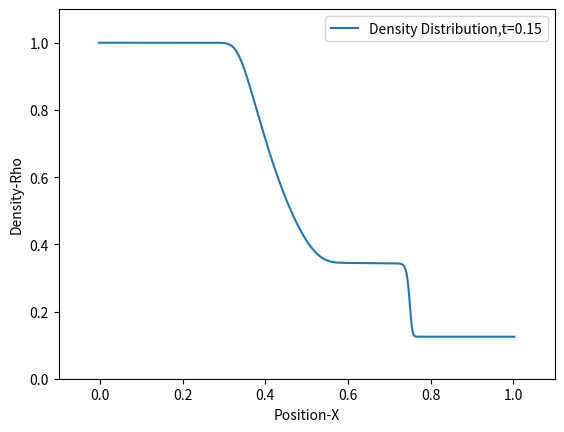

This figure's Python source:
import matplotlib.pyplot as plt

import numpy as np

#from tqdm import tqdm

###############DECLARATIONS###############

delx=0.0025 #1/cellcount, where cellcount =400

cs=1

cfl=0.3

figcount=0

t=0

t_condition=0.15

x_arr=[]

rho_arr=[]

rho_u_arr=[]

U_arr=[]

F_arr=[]

plotter=[]

u_temp=[]


###################FUNCTIONS##############

def initval(x):

    if x<.5:

        rho=1


    elif x>=.5:

        rho=0.125

    rho_u=0

    return rho, rho_u


def delt(maxu):

    return cfl*delx/(maxu+cs)


def F_halfth(nextpos_F,current_F,nextpos_U,current_U,a_val):

    rtn1=(nextpos_F[0]+current_F[0])/2-(a_val/2)*(nextpos_U[0]-current_U[0])

    rtn2=(nextpos_F[1]+current_F[1])/2-(a_val/2)*(nextpos_U[1]-current_U[1])

    return rtn1, rtn2


def next_U(U_arr_temp,delt_val,plushalfth1,plushalfth2,minushalfth1,minushalfth2,i):
    
    rtn1= U_arr_temp[i][0]-(plushalfth1-minushalfth1)*(delt_val/delx)

    rtn2= U_arr_temp[i][1]-(plushalfth2-minushalfth2)*(delt_val/delx)

    return rtn1, rtn2



#################LOOP#####################

while t<=t_condition:

    i=0
    
    U_arr=[]
    
    F_arr=[]
    
    u_temp=[]

    plotter=[]

    for x in np.linspace(-0.0025,1.0025,402):

        x=round(x,4)
        
        if t==0:

            x_arr.append(x)
            rho, rho_u =initval(x)
    

        elif t!=0 and i==0:

            rho=U_arr_temp[i+1][0]
            rho_u=-U_arr_temp[i+1][1]


            a_val=max(new_u_temp[i+1],new_u_temp[i])+cs

            minushalfth1, minushalfth2 =F_halfth(F_arr_temp[i+1],F_arr_temp[i],U_arr_temp[i+1],U_arr_temp[i],a_val)


        elif t!=0 and i==401:

            rho=U_arr_temp[i-1][0]
            rho_u=-U_arr_temp[i-1][1]


        else:

            a_val=max(new_u_temp[i+1],new_u_temp[i])+cs

            plushalfth1, plushalfth2=F_halfth(F_arr_temp[i+1],F_arr_temp[i],U_arr_temp[i+1],U_arr_temp[i],a_val)
            
            rho, rho_u =next_U(U_arr_temp,delt_val,plushalfth1,plushalfth2,minushalfth1,minushalfth2,i)


            minushalfth1=plushalfth1
            minushalfth2=plushalfth2


        U_arr.append([])
        U_arr[i].append(rho)
        U_arr[i].append(rho_u)
        

        u_temp.append(abs(U_arr[i][1]/U_arr[i][0]))


        F_arr.append([])
        F_arr[i].append(rho_u)
        F_arr[i].append(rho*((u_temp[i]**2)+1))       

        
        i+=1
        plotter.append(rho)

    #Array Updates
    new_u_temp=u_temp


    U_arr_temp=U_arr
    F_arr_temp=F_arr

    #Time Updates
    maxu=max(u_temp)
    delt_val=delt(maxu)
    t=t+delt_val

    #Plot-function
    plt.clf()
    plt.xlim(-0.1,1.1)
    plt.xlabel("Position-X")
    plt.ylabel("Density-Rho")
    plt.ylim(0,1.1)
    plt.plot(x_arr,plotter,label="Density Distribution,t=0.15")


    #figcount+=1
    #plt.savefig("Iso%.4d.png"%(figcount))   


#################OUTPUT###################

plt.legend()
plt.show()

##################END#####################